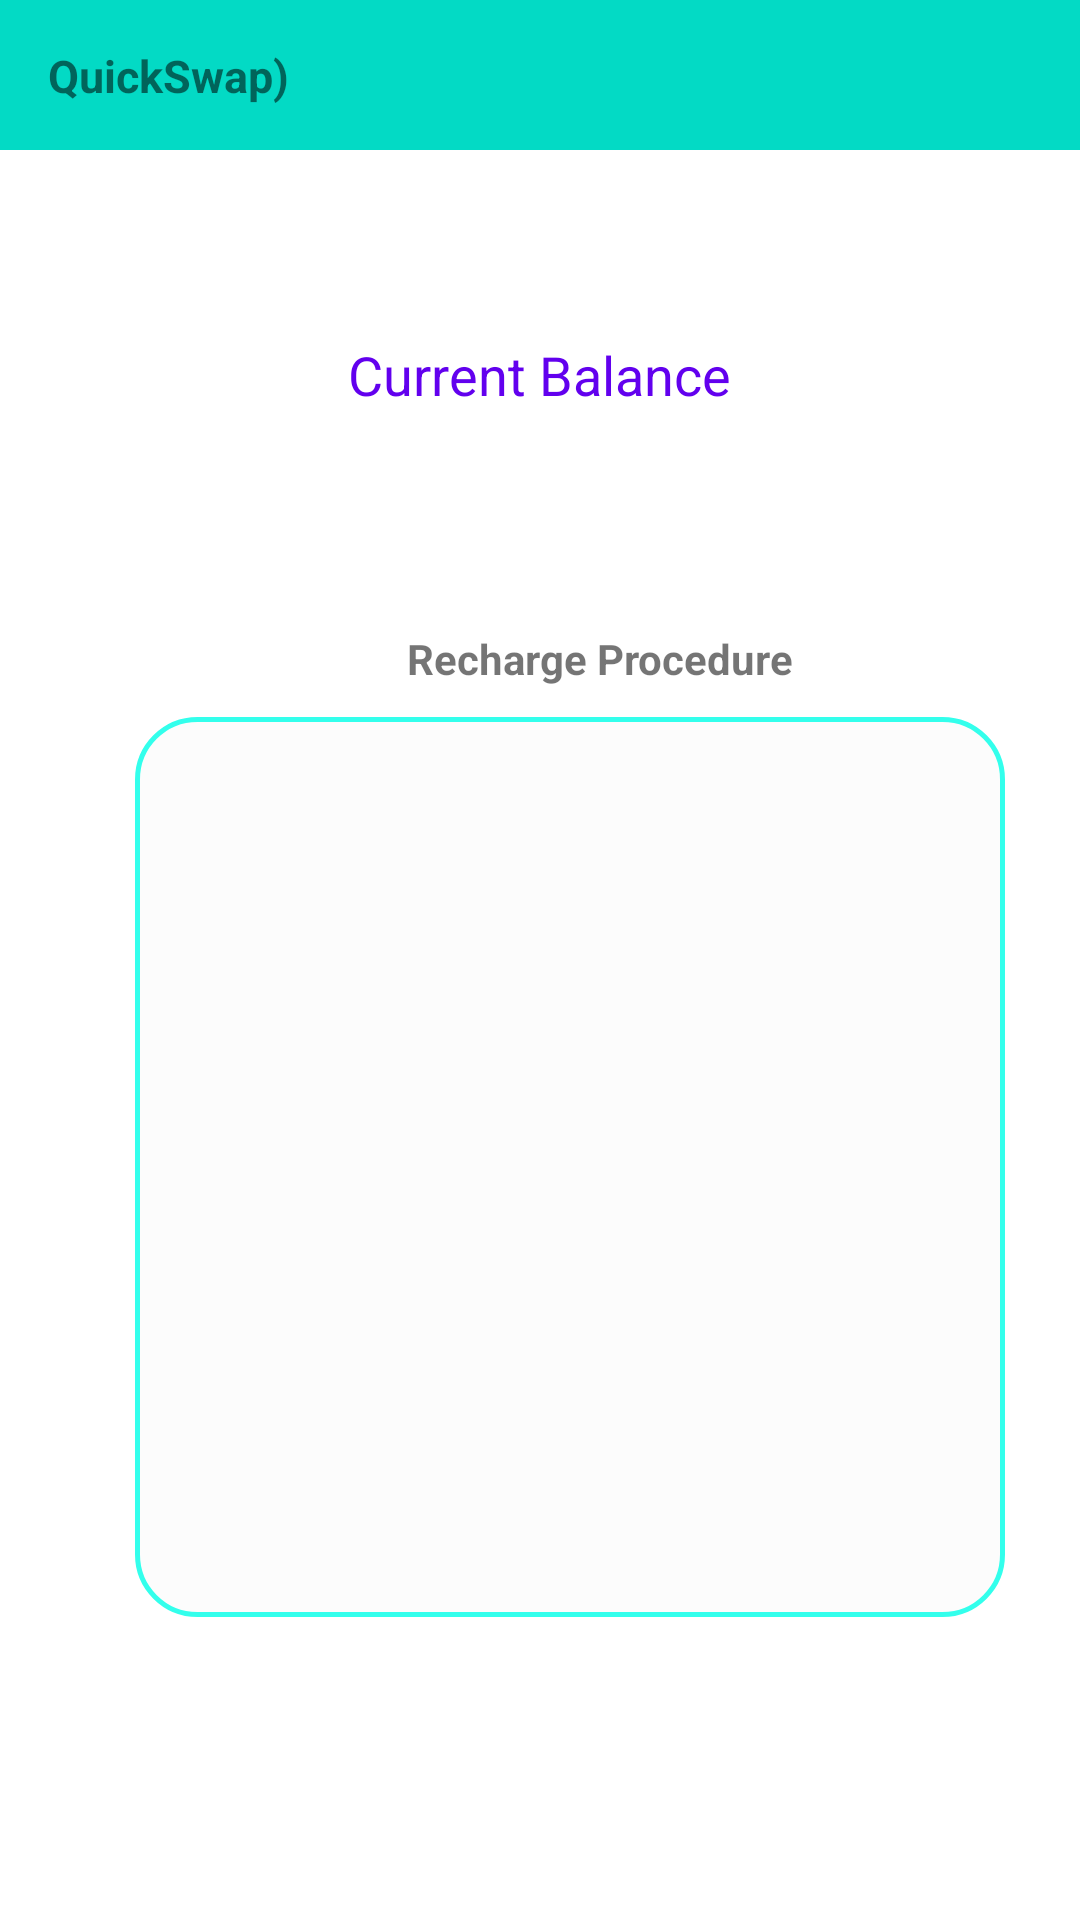

This screen was rendered from an Android layout file. Write that file and the resources it references.
<!-- AndroidManifest.xml: application theme Theme.QuickSwapServer -->
<!-- res/layout/activity_smsrecharge.xml -->
<?xml version="1.0" encoding="utf-8"?>
<ScrollView xmlns:android="http://schemas.android.com/apk/res/android"
    xmlns:app="http://schemas.android.com/apk/res-auto"
    xmlns:tools="http://schemas.android.com/tools"
    android:layout_width="match_parent"
    android:layout_height="match_parent"
    tools:context=".SMSRecharge">





    <LinearLayout
        android:layout_width="match_parent"
        android:layout_height="match_parent"
        android:orientation="vertical">
        <androidx.appcompat.widget.Toolbar
            android:layout_width="fill_parent"
            android:layout_height="50dp"
            android:id="@+id/toolbar"
            android:background="@color/teal_200"
            android:weightSum="1"
            android:layout_gravity="center"
            android:contentInsetLeft="0dp"
            android:contentInsetStart="0dp"
            xmlns:android="http://schemas.android.com/apk/res/android">

            <LinearLayout
                android:layout_width="match_parent"
                android:layout_height="match_parent"
                android:gravity="center"
                android:orientation="horizontal">



                <TextView
                    android:layout_width="fill_parent"
                    android:layout_height="fill_parent"
                    android:layout_marginTop="10dp"
                    android:text="QuickSwap)"
                    android:textSize="15dp"
                    android:textStyle="bold"
                    android:id="@+id/textView"
                    android:layout_gravity="center" />

            </LinearLayout>
        </androidx.appcompat.widget.Toolbar>




        <LinearLayout
            android:layout_width="match_parent"
            android:layout_height="150dp"
            android:orientation="vertical"
            android:gravity="center">




            <TextView
                android:layout_width="wrap_content"
                android:layout_height="wrap_content"
android:id="@+id/bal"
                android:text="Current Balance"
                android:textSize="18dp"

                android:textColor="@color/purple_500" />





        </LinearLayout>






        <LinearLayout

            android:layout_width="match_parent"
            android:layout_height="wrap_content"
            android:orientation="vertical"

            android:layout_marginLeft="20dp"
            android:layout_marginTop="10dp"
            android:layout_gravity="center"
            android:gravity="center">

            <TextView
                android:layout_width="wrap_content"
                android:layout_height="wrap_content"
                android:layout_marginBottom="10dp"
                android:text="Recharge Procedure"
                android:textStyle="bold" />
            <EditText
                android:id="@+id/message"
                android:layout_width="match_parent"
                android:layout_height="300dp"
                android:layout_marginRight="30dp"
                android:layout_marginLeft="20dp"
                android:layout_marginBottom="25dp"
                android:padding="10dp"

                android:textColor="#FAF10952"
android:textSize="20dp"
                android:inputType="textMultiLine"
                android:gravity="left|top"

                android:background="@drawable/fredtextfield" />

        </LinearLayout>



    </LinearLayout>

</ScrollView>
<!-- resources referenced by this layout -->
<resources>
  <!-- drawable fredtextfield (drawable) -->
  <?xml version="1.0" encoding="utf-8"?>
  <shape xmlns:android="http://schemas.android.com/apk/res/android" android:shape="rectangle">
  <corners android:radius="20dp"/>
      <solid android:color="@color/cardview_shadow_end_color"/>
      <stroke android:width="1.5dp" android:color="#33FFEC"/>
  
  
  
  </shape>
  <style name="Theme.QuickSwapServer" parent="Theme.MaterialComponents.Light.NoActionBar">
          
          <item name="colorPrimary">@color/purple_500</item>
          <item name="colorPrimaryVariant">@color/purple_700</item>
          <item name="colorOnPrimary">@color/white</item>
          
          <item name="colorSecondary">@color/teal_200</item>
          <item name="colorSecondaryVariant">@color/teal_700</item>
          <item name="colorOnSecondary">@color/black</item>
          
          <item name="android:statusBarColor" tools:targetApi="l">?attr/colorPrimaryVariant</item>
          
      </style>
  <!-- not gathered from this repository: default colours our renderer supplied (Android Studio template values) -->
  <color name="purple_500">#FF6200EE</color>
  <color name="purple_700">#FF3700B3</color>
  <color name="teal_200">#FF03DAC5</color>
  <color name="teal_700">#FF018786</color>
  <color name="black">#FF000000</color>
  <color name="white">#FFFFFFFF</color>
</resources>
